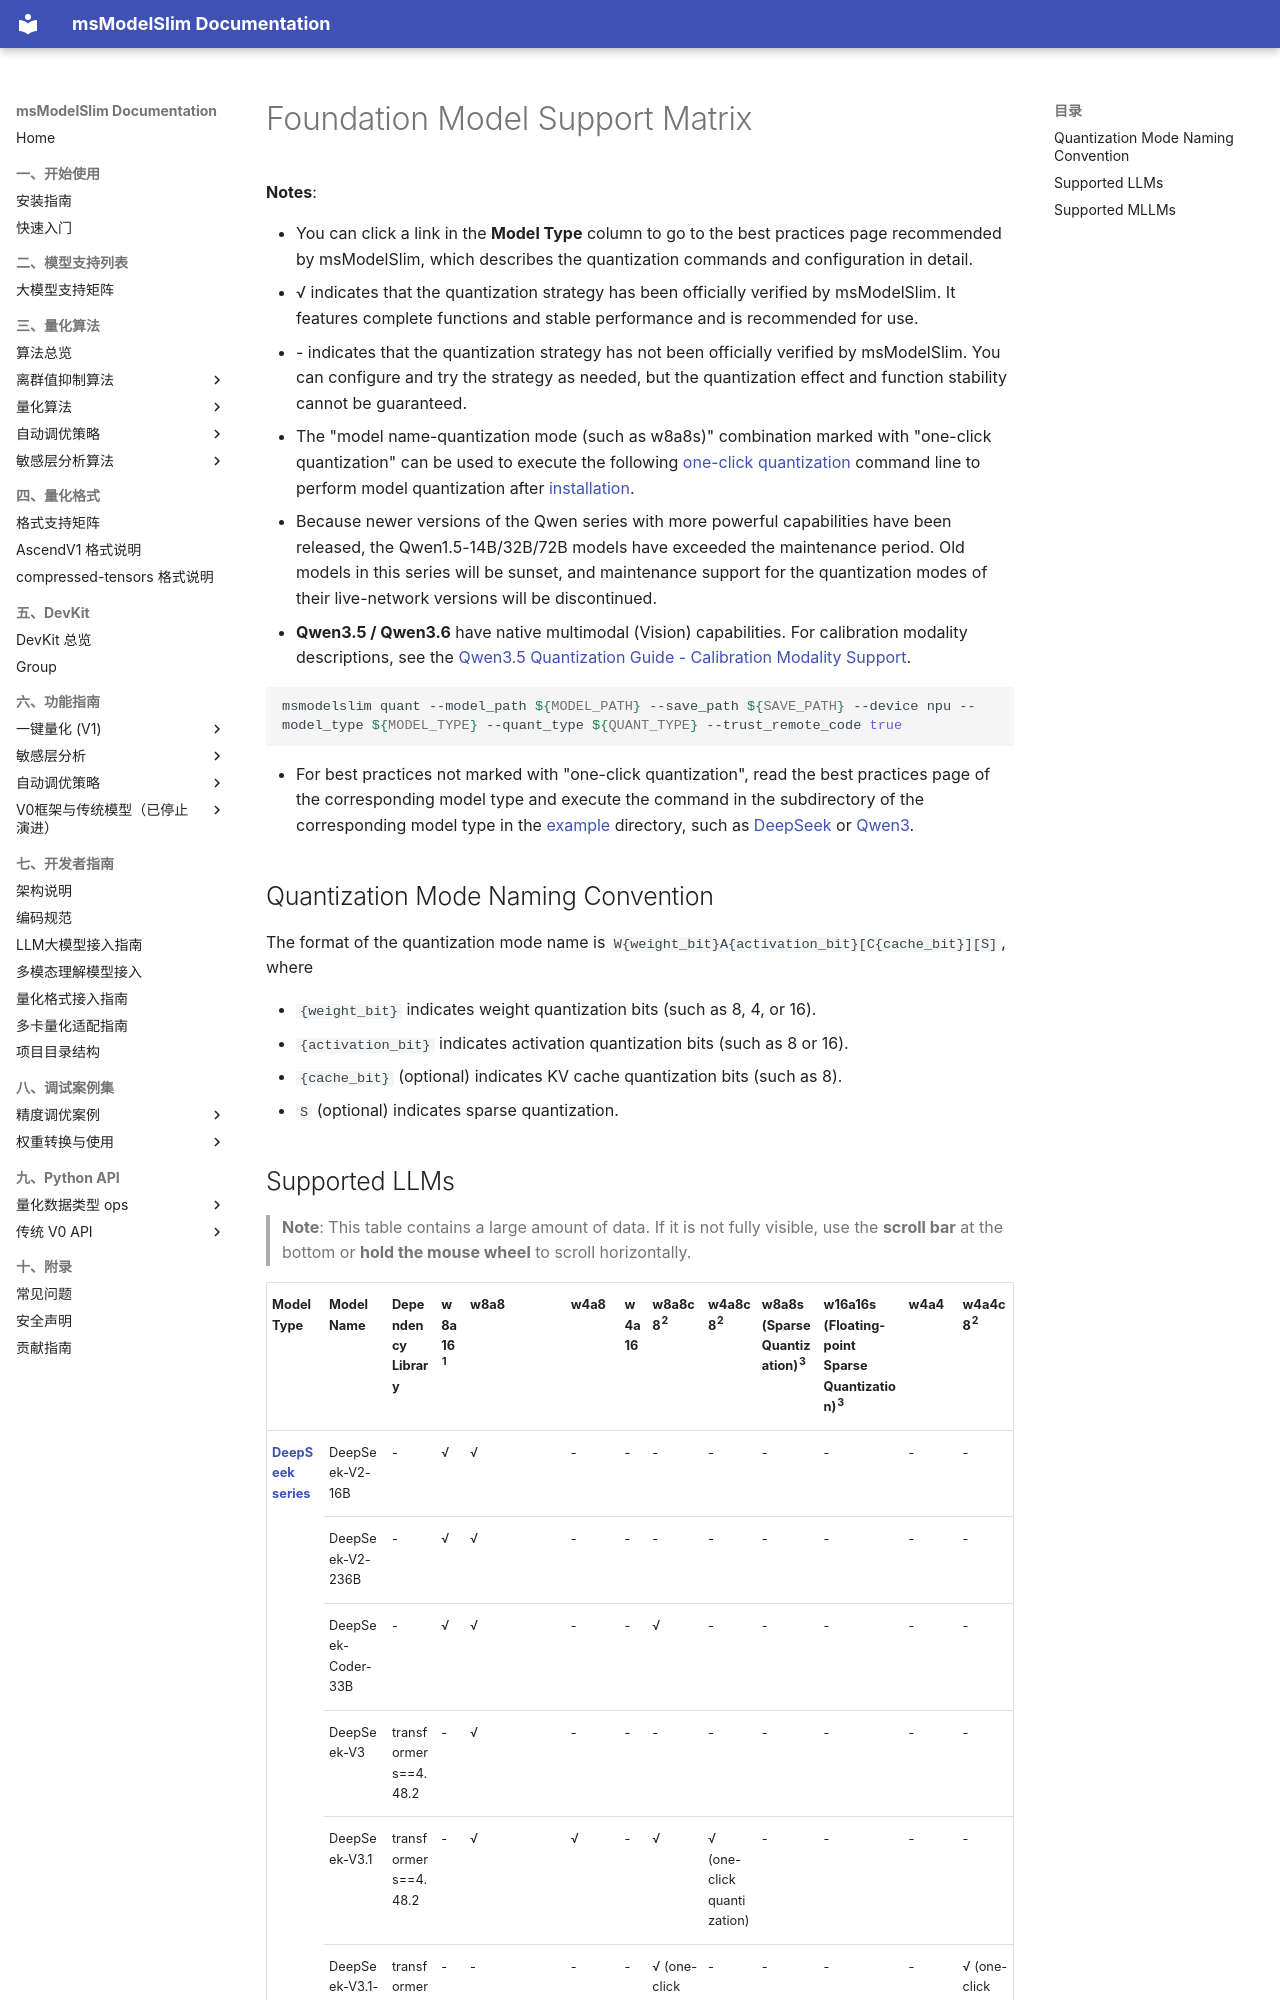

repository: Ascend/msmodelslim · page: en/knowledge_base/model/index.html · generator: mkdocs

# Foundation Model Support Matrix

**Notes**:

- You can click a link in the **Model Type** column to go to the best practices page recommended by msModelSlim, which describes the quantization commands and configuration in detail.
- √ indicates that the quantization strategy has been officially verified by msModelSlim. It features complete functions and stable performance and is recommended for use.
- \- indicates that the quantization strategy has not been officially verified by msModelSlim. You can configure and try the strategy as needed, but the quantization effect and function stability cannot be guaranteed.
- The "model name-quantization mode (such as w8a8s)" combination marked with "one-click quantization" can be used to execute the following [one-click quantization](../../user_guide/usage_one_click_quantization.md) command line to perform model quantization after [installation](../../install_guide/install_guide.md).
- Because newer versions of the Qwen series with more powerful capabilities have been released, the Qwen1.5-14B/32B/72B models have exceeded the maintenance period. Old models in this series will be sunset, and maintenance support for the quantization modes of their live-network versions will be discontinued.
- **Qwen3.5 / Qwen3.6** have native multimodal (Vision) capabilities. For calibration modality descriptions, see the [Qwen3.5 Quantization Guide - Calibration Modality Support](https://gitcode.com/Ascend/msmodelslim/blob/master/example/Qwen3_5/README.md).

```bash
msmodelslim quant --model_path ${MODEL_PATH} --save_path ${SAVE_PATH} --device npu --model_type ${MODEL_TYPE} --quant_type ${QUANT_TYPE} --trust_remote_code true
```

- For best practices not marked with "one-click quantization", read the best practices page of the corresponding model type and execute the command in the subdirectory of the corresponding model type in the [example](https://gitcode.com/Ascend/msmodelslim/tree/master/example) directory, such as [DeepSeek](https://gitcode.com/Ascend/msmodelslim/tree/master/example/DeepSeek) or [Qwen3](https://gitcode.com/Ascend/msmodelslim/tree/master/example/Qwen).

## Quantization Mode Naming Convention

The format of the quantization mode name is `W{weight_bit}A{activation_bit}[C{cache_bit}][S]`, where

- `{weight_bit}` indicates weight quantization bits (such as 8, 4, or 16).
- `{activation_bit}` indicates activation quantization bits (such as 8 or 16).
- `{cache_bit}` (optional) indicates KV cache quantization bits (such as 8).
- `S` (optional) indicates sparse quantization.
